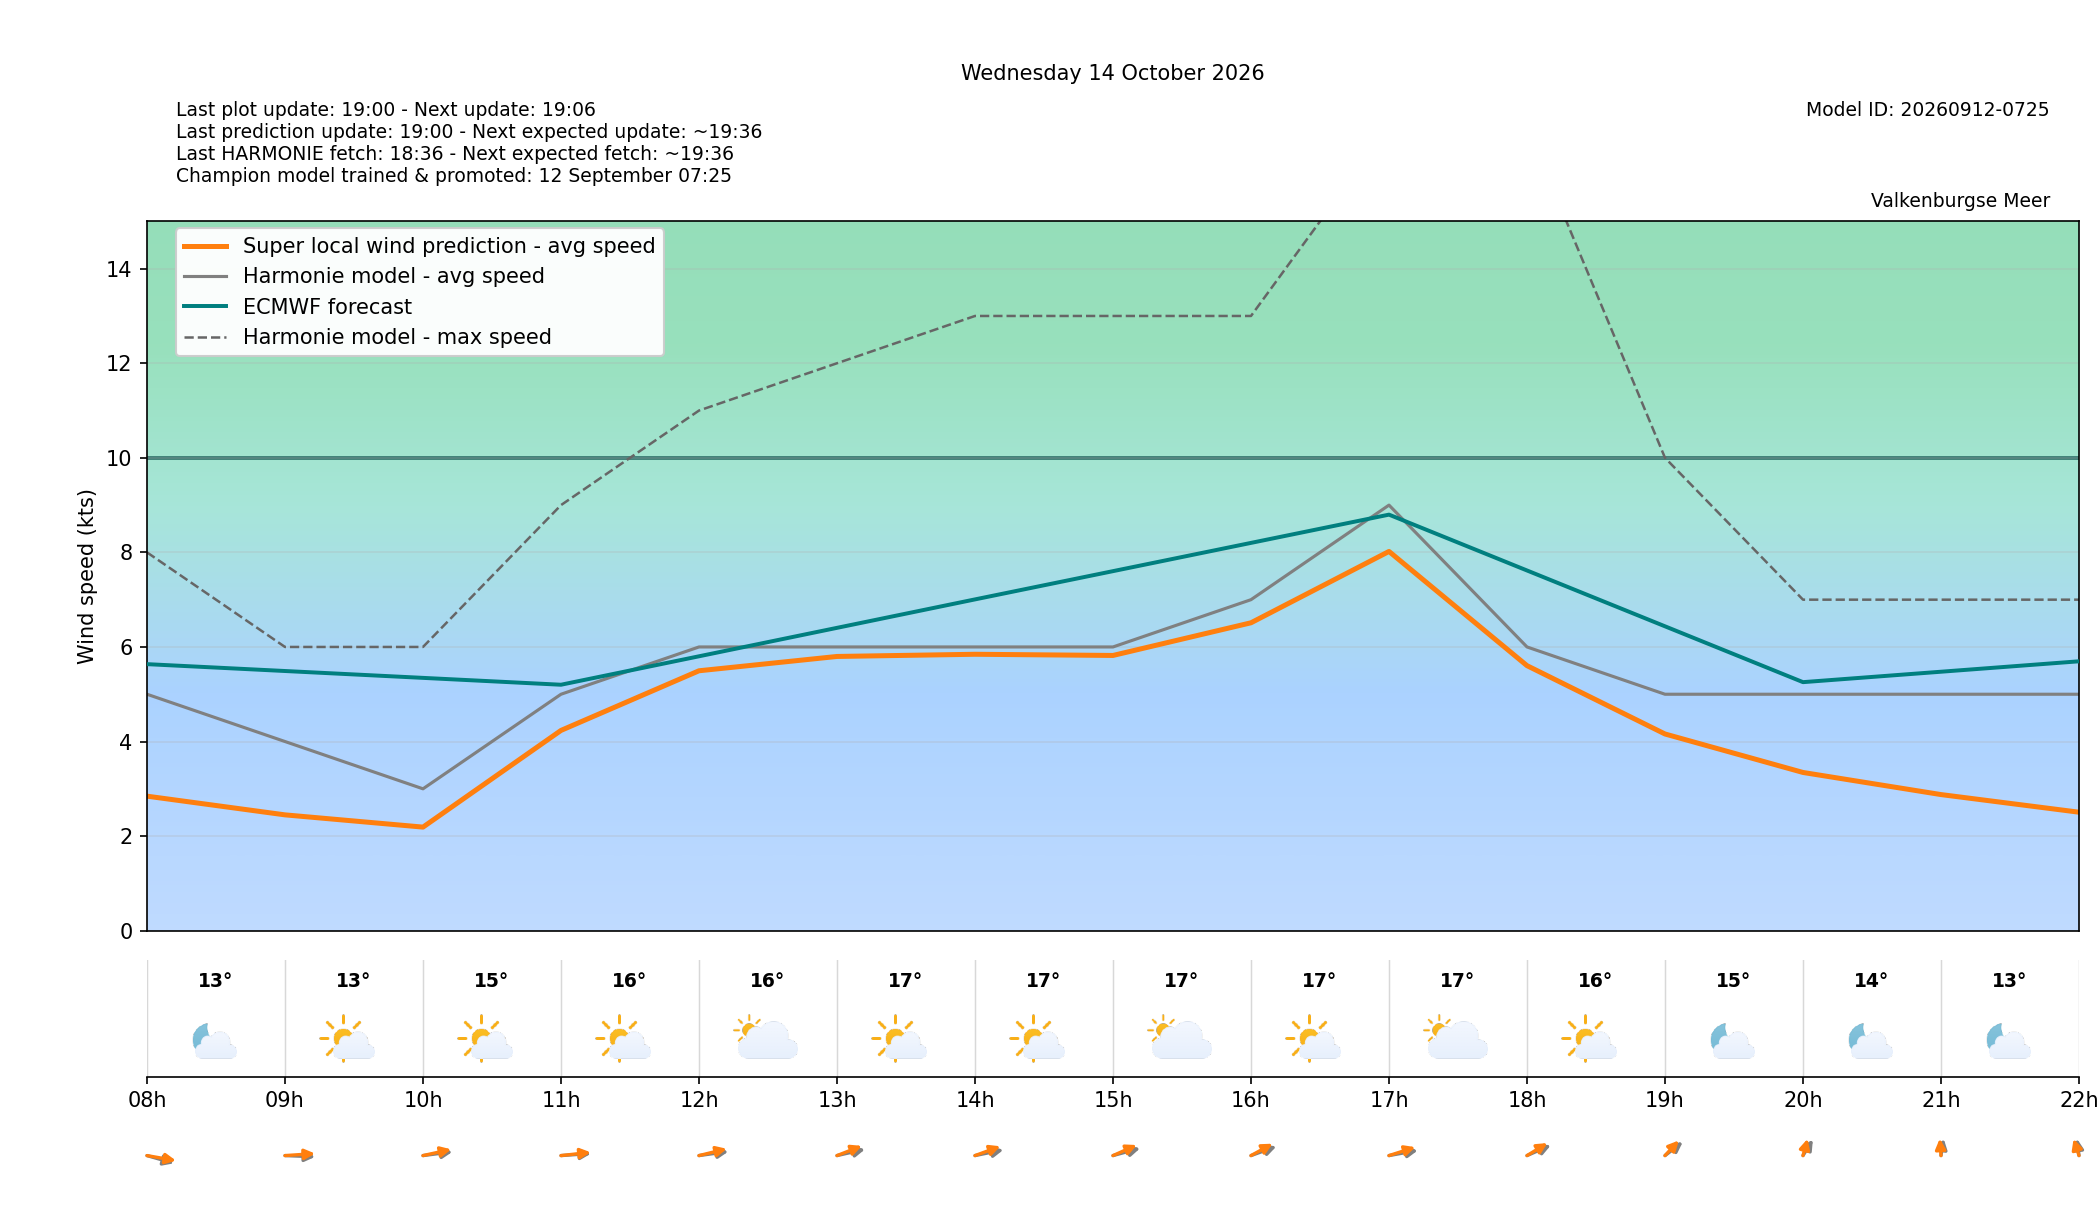

The data file committed next to this chart (first rows):
target_time_utc, target_time_local, hour_utc, hour_local, forecast_wind_speed, forecast_wind_min, forecast_wind_max, lstm_pred_wind_speed, delta_speed_lstm_minus_forecast, forecast_wind_dir_deg, lstm_pred_wind_dir_deg, delta_dir_lstm_minus_forecast, forecast_temperature_c, weather_code, weather_source, is_daylight
2026-10-13T22:00:00Z, 2026-10-14T00:00:00+0200, 22, 00, 14.0, 14.0, 26.0, 11.69, -2.312, 283.0, 277.4, -5.61, 16.64, 0, knmi_p1, False
2026-10-13T23:00:00Z, 2026-10-14T01:00:00+0200, 23, 01, 13.0, 13.0, 25.0, 10.67, -2.329, 293.0, 287.9, -5.083, 16.04, 0, knmi_p1, False
2026-10-14T00:00:00Z, 2026-10-14T02:00:00+0200, 00, 02, 11.0, 11.0, 23.0, 8.707, -2.293, 298.0, 291.7, -6.291, 15.56, 0, knmi_p1, False
2026-10-14T01:00:00Z, 2026-10-14T03:00:00+0200, 01, 03, 10.0, 10.0, 19.0, 7.42, -2.58, 307.0, 301, -5.966, 15.13, 0, knmi_p1, False
2026-10-14T02:00:00Z, 2026-10-14T04:00:00+0200, 02, 04, 9.0, 9.0, 18.0, 6.531, -2.469, 303.0, 296.4, -6.649, 14.79, 0, knmi_p1, False
2026-10-14T03:00:00Z, 2026-10-14T05:00:00+0200, 03, 05, 8.0, 8.0, 15.0, 5.523, -2.477, 296.0, 288.9, -7.1, 14.36, 0, knmi_p1, False
2026-10-14T04:00:00Z, 2026-10-14T06:00:00+0200, 04, 06, 7.0, 7.0, 13.0, 4.452, -2.548, 309.0, 302.5, -6.499, 13.95, 1, knmi_p1, False
2026-10-14T05:00:00Z, 2026-10-14T07:00:00+0200, 05, 07, 5.0, 5.0, 11.0, 2.853, -2.147, 303.0, 294.9, -8.078, 13.08, 1, knmi_p1, False
2026-10-14T06:00:00Z, 2026-10-14T08:00:00+0200, 06, 08, 5.0, 5.0, 8.0, 2.845, -2.155, 297.0, 287.3, -9.701, 12.73, 1, knmi_p1, False
2026-10-14T07:00:00Z, 2026-10-14T09:00:00+0200, 07, 09, 4.0, 4.0, 6.0, 2.449, -1.551, 274.0, 263.2, -10.81, 12.93, 1, knmi_p1, True
2026-10-14T08:00:00Z, 2026-10-14T10:00:00+0200, 08, 10, 3.0, 3.0, 6.0, 2.19, -0.81, 257.0, 248.5, -8.505, 14.74, 1, knmi_p1, True
2026-10-14T09:00:00Z, 2026-10-14T11:00:00+0200, 09, 11, 5.0, 5.0, 9.0, 4.235, -0.7651, 263.0, 258.9, -4.132, 16.04, 1, knmi_p1, True
2026-10-14T10:00:00Z, 2026-10-14T12:00:00+0200, 10, 12, 6.0, 6.0, 11.0, 5.496, -0.5036, 256.0, 246.4, -9.632, 16.48, 2, knmi_p1, True
2026-10-14T11:00:00Z, 2026-10-14T13:00:00+0200, 11, 13, 6.0, 6.0, 12.0, 5.799, -0.2009, 248.0, 235.2, -12.84, 16.96, 1, knmi_p1, True
2026-10-14T12:00:00Z, 2026-10-14T14:00:00+0200, 12, 14, 6.0, 6.0, 13.0, 5.845, -0.1546, 250.0, 236.9, -13.15, 17.37, 1, knmi_p1, True
2026-10-14T13:00:00Z, 2026-10-14T15:00:00+0200, 13, 15, 6.0, 6.0, 13.0, 5.82, -0.1797, 244.0, 231.6, -12.38, 17.37, 2, knmi_p1, True
2026-10-14T14:00:00Z, 2026-10-14T16:00:00+0200, 14, 16, 7.0, 7.0, 13.0, 6.511, -0.4888, 237.0, 225.6, -11.38, 17.41, 1, knmi_p1, True
2026-10-14T15:00:00Z, 2026-10-14T17:00:00+0200, 15, 17, 9.0, 9.0, 17.0, 8.02, -0.9799, 252.0, 240.2, -11.76, 16.7, 2, knmi_p1, True
2026-10-14T16:00:00Z, 2026-10-14T18:00:00+0200, 16, 18, 6.0, 6.0, 17.0, 5.605, -0.3953, 232.0, 222.5, -9.507, 16.18, 1, knmi_p1, True
2026-10-14T17:00:00Z, 2026-10-14T19:00:00+0200, 17, 19, 5.0, 5.0, 10.0, 4.16, -0.8404, 216.0, 207.2, -8.779, 14.94, 1, knmi_p1, False
2026-10-14T18:00:00Z, 2026-10-14T20:00:00+0200, 18, 20, 5.0, 5.0, 7.0, 3.346, -1.654, 199.0, 188.8, -10.18, 13.61, 1, knmi_p1, False
2026-10-14T19:00:00Z, 2026-10-14T21:00:00+0200, 19, 21, 5.0, 5.0, 7.0, 2.878, -2.122, 185.0, 177.7, -7.293, 12.73, 1, knmi_p1, False
2026-10-14T20:00:00Z, 2026-10-14T22:00:00+0200, 20, 22, 5.0, 5.0, 7.0, 2.505, -2.495, 176.0, 169.8, -6.25, 12.17, 1, knmi_p1, False
2026-10-14T21:00:00Z, 2026-10-14T23:00:00+0200, 21, 23, 5.0, 5.0, 8.0, 2.473, -2.527, 172.0, 164.1, -7.874, 12.02, 1, knmi_p1, False
